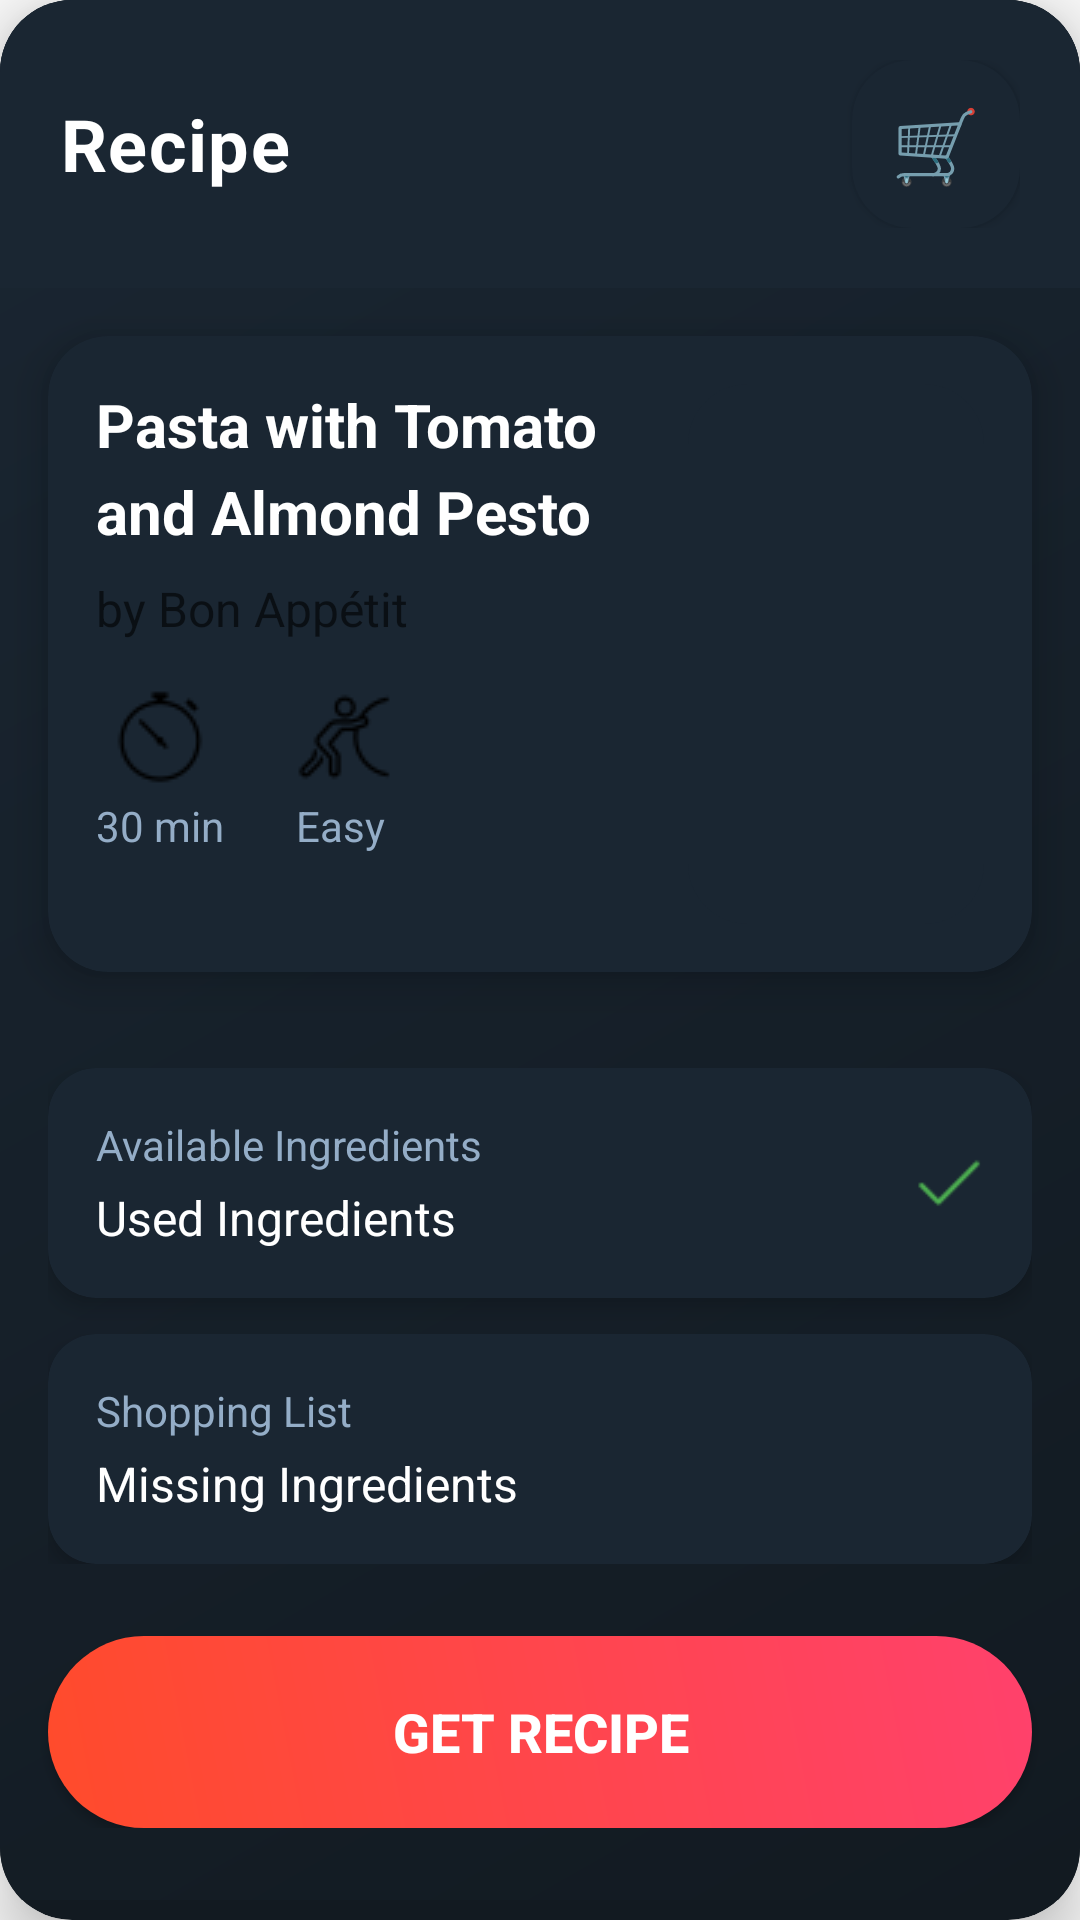

Here is an Android app screen rendered from its layout file. Give the layout XML and the strings, colors and styles it references.
<!-- AndroidManifest.xml: application theme Theme.AppCompat.DayNight.NoActionBar -->
<!-- res/layout/recipe_item.xml -->
<androidx.cardview.widget.CardView xmlns:android="http://schemas.android.com/apk/res/android"
    android:layout_width="match_parent"
    android:layout_height="wrap_content"
    xmlns:app="http://schemas.android.com/apk/res-auto"
    android:layout_margin="16dp"
    app:cardCornerRadius="24dp"
    app:cardBackgroundColor="#121a21"
    android:background="@drawable/recipe_card_outline"
    app:cardElevation="12dp">

    <LinearLayout
        android:layout_width="match_parent"
        android:layout_height="wrap_content"
        android:orientation="vertical"
        android:paddingBottom="24dp"
        android:background="@drawable/gradient_card_background">

        
        <LinearLayout
            android:layout_width="match_parent"
            android:layout_height="wrap_content"
            android:gravity="center_vertical"
            android:orientation="horizontal"
            android:padding="20dp"
            android:background="#1a2632">

            <TextView
                android:id="@+id/recipeTitle"
                android:layout_width="0dp"
                android:layout_height="wrap_content"
                android:layout_weight="1"
                android:gravity="start"
                android:text="Recipe"
                android:textColor="@android:color/white"
                android:textSize="24sp"
                android:textStyle="bold"
                android:letterSpacing="0.02" />

            <Button
                android:layout_width="56dp"
                android:layout_height="56dp"
                android:background="@drawable/rounded_image_background"
                android:text="🛒"
                android:textSize="24sp" />
        </LinearLayout>

        
        <androidx.cardview.widget.CardView
            android:layout_width="match_parent"
            android:layout_height="wrap_content"
            android:layout_margin="16dp"
            app:cardCornerRadius="20dp"
            app:cardElevation="8dp"
            app:cardBackgroundColor="#1a2632">

            <LinearLayout
                android:layout_width="match_parent"
                android:layout_height="wrap_content"
                android:orientation="horizontal"
                android:padding="16dp">

                <LinearLayout
                    android:layout_width="0dp"
                    android:layout_height="wrap_content"
                    android:layout_weight="2"
                    android:orientation="vertical"
                    android:paddingEnd="16dp">

                    <TextView
                        android:layout_width="wrap_content"
                        android:layout_height="wrap_content"
                        android:hint="Pasta with Tomato and Almond Pesto"
                        android:textColor="@color/white"
                        android:textColorHint="@color/white"
                        android:textSize="20sp"
                        android:textStyle="bold"
                        android:lineSpacingMultiplier="1.2"  />

                    <TextView
                        android:layout_width="wrap_content"
                        android:layout_height="wrap_content"
                        android:hint="by Bon Appétit"
                        android:textColor="#94adc7"
                        android:textSize="16sp"
                        android:layout_marginTop="8dp" />

                    
                    <LinearLayout
                        android:layout_width="match_parent"
                        android:layout_height="wrap_content"
                        android:orientation="horizontal"
                        android:layout_marginTop="16dp">

                        <TextView
                            android:layout_width="wrap_content"
                            android:layout_height="wrap_content"
                            android:text="30 min"
                            android:textColor="#94adc7"
                            android:textSize="14sp"
                            android:drawableTop="@drawable/time_icon"
                            android:drawablePadding="4dp" />

                        <TextView
                            android:layout_width="wrap_content"
                            android:layout_height="wrap_content"
                            android:text="Easy"
                            android:textColor="#94adc7"
                            android:textSize="14sp"
                            android:drawableTop="@drawable/difficulty_icon"
                            android:drawablePadding="4dp"
                            android:layout_marginStart="24dp" />
                    </LinearLayout>
                </LinearLayout>

                <ImageView
                    android:id="@+id/recipeImageView"
                    android:layout_width="0dp"
                    android:layout_height="180dp"
                    android:layout_weight="1"
                    android:background="@drawable/rounded_image_background"
                    android:contentDescription="recipe_image"
                    android:scaleType="centerCrop" />
            </LinearLayout>
        </androidx.cardview.widget.CardView>

        
        <LinearLayout
            android:layout_width="match_parent"
            android:layout_height="wrap_content"
            android:orientation="vertical"
            android:padding="16dp">

            
            <androidx.cardview.widget.CardView
                android:layout_width="match_parent"
                android:layout_height="wrap_content"
                android:layout_marginBottom="12dp"
                app:cardCornerRadius="16dp"
                app:cardElevation="4dp"
                app:cardBackgroundColor="#1a2632">

                <LinearLayout
                    android:layout_width="match_parent"
                    android:layout_height="wrap_content"
                    android:padding="16dp"
                    android:gravity="center_vertical">

                    <LinearLayout
                        android:layout_width="0dp"
                        android:layout_height="wrap_content"
                        android:layout_weight="1"
                        android:orientation="vertical">

                        <TextView
                            android:layout_width="wrap_content"
                            android:layout_height="wrap_content"
                            android:text="Available Ingredients"
                            android:textColor="#94adc7"
                            android:textSize="14sp" />

                        <TextView
                            android:id="@+id/usedIngredients"
                            android:layout_width="wrap_content"
                            android:layout_height="wrap_content"
                            android:layout_marginTop="4dp"
                            android:hint="Used Ingredients"
                            android:textColorHint="@color/white"
                            android:textColor="@android:color/white"
                            android:textSize="16sp" />
                    </LinearLayout>

                    <ImageView
                        android:layout_width="24dp"
                        android:layout_height="24dp"
                        android:src="@drawable/check_icon"
                        android:contentDescription="check_icon"
                        app:tint="#4CAF50" />
                </LinearLayout>
            </androidx.cardview.widget.CardView>

            
            <androidx.cardview.widget.CardView
                android:layout_width="match_parent"
                android:layout_height="wrap_content"
                app:cardCornerRadius="16dp"
                app:cardElevation="4dp"
                app:cardBackgroundColor="#1a2632">

                <LinearLayout
                    android:layout_width="match_parent"
                    android:layout_height="wrap_content"
                    android:padding="16dp"
                    android:gravity="center_vertical">

                    <LinearLayout
                        android:layout_width="0dp"
                        android:layout_height="wrap_content"
                        android:layout_weight="1"
                        android:orientation="vertical">

                        <TextView
                            android:layout_width="wrap_content"
                            android:layout_height="wrap_content"
                            android:text="Shopping List"
                            android:textColor="#94adc7"
                            android:textSize="14sp" />

                        <TextView
                            android:id="@+id/missedIngredients"
                            android:layout_width="wrap_content"
                            android:layout_height="wrap_content"
                            android:layout_marginTop="4dp"
                            android:hint="Missing Ingredients"
                            android:textColor="@android:color/white"
                            android:textColorHint="@color/white"
                            android:textSize="16sp" />
                    </LinearLayout>

                    <ImageView
                        android:layout_width="24dp"
                        android:layout_height="24dp"
                        android:src="@drawable/x_icon"
                        app:tint="#FF5252" />
                </LinearLayout>
            </androidx.cardview.widget.CardView>
        </LinearLayout>

        
        <Button
            android:layout_width="match_parent"
            android:layout_height="64dp"
            android:layout_marginHorizontal="16dp"
            android:layout_marginTop="8dp"
            android:background="@drawable/gradient_button_background"
            android:text="Get Recipe"
            android:textColor="@android:color/white"
            android:textSize="18sp"
            android:textStyle="bold" />

    </LinearLayout>
</androidx.cardview.widget.CardView>
<!-- resources referenced by this layout -->
<resources>
  <color name="white">#FFFFFFFF</color>
  <!-- drawable check_icon: png bitmap (drawable, 242 bytes) -->
  <!-- drawable difficulty_icon: png bitmap (drawable, 746 bytes) -->
  <!-- drawable gradient_button_background (drawable) -->
  <?xml version="1.0" encoding="utf-8"?>
  <shape xmlns:android="http://schemas.android.com/apk/res/android">
      <gradient
          android:type="linear"
          android:angle="45"
          android:startColor="#FF4B2B"
          android:endColor="#FF416C" />
      <corners android:radius="32dp" />
  </shape>
  <!-- drawable gradient_card_background (drawable) -->
  <?xml version="1.0" encoding="utf-8"?>
  <shape xmlns:android="http://schemas.android.com/apk/res/android">
      <gradient
          android:type="linear"
          android:angle="135"
          android:startColor="#121a21"
          android:endColor="#1a2632" />
  </shape>
  <!-- drawable recipe_card_outline (drawable) -->
  <?xml version="1.0" encoding="utf-8"?>
  <layer-list xmlns:android="http://schemas.android.com/apk/res/android">
  
      
      <item>
          <shape android:shape="rectangle">
              <solid android:color="#121a21"/>  
              <corners android:radius="1dp"/>  
          </shape>
      </item>
  
      
      <item android:inset="100dp">  
          <shape android:shape="rectangle">
              <solid android:color="@color/white"/>  
              <corners android:radius="1dp"/>  
          </shape>
      </item>
  
  </layer-list>
  <!-- drawable rounded_image_background (drawable) -->
  <?xml version="1.0" encoding="utf-8"?>
  <shape xmlns:android="http://schemas.android.com/apk/res/android">
      <corners android:radius="20dp" />
      <solid android:color="#1a2632" />
  </shape>
  <!-- drawable time_icon: png bitmap (drawable, 654 bytes) -->
</resources>
